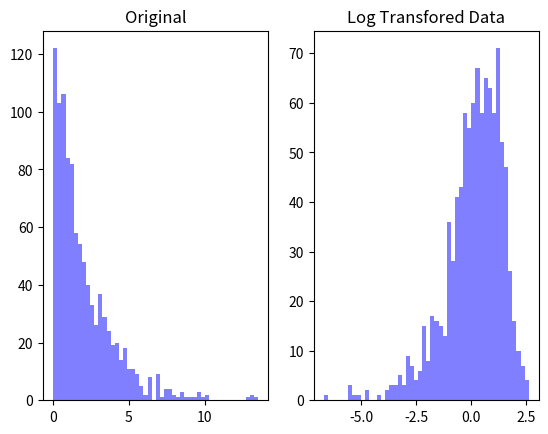

This figure's Python source:
#로그변환 : y값 차이가 너무 많이 날때 log로 변환을 해주면서 큰수를 작은수로 줄여주면서 값의 차이범위는 가져감 

import numpy as np
import matplotlib.pyplot as plt

data = np.random.exponential(scale=2.0, size = 1000)

#로그변환 
log_data = np.log(data)

#원본 데이터 히스토그램 그리기
plt.subplot(1,2,1)
plt.hist(data, bins=50, color='blue', alpha=0.5)
plt.title('Original')

plt.subplot(1,2,2)
plt.hist(log_data, bins=50, color='blue', alpha=0.5)
plt.title('Log Transfored Data')

plt.show()

#한쪽으로 치우친 데이터 -> log변환하면, 정규분포 형태로 나옴